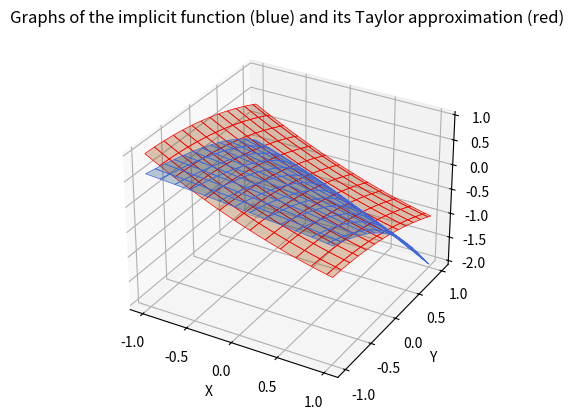
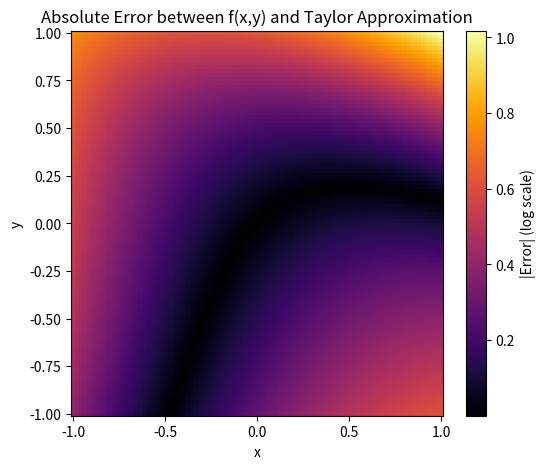
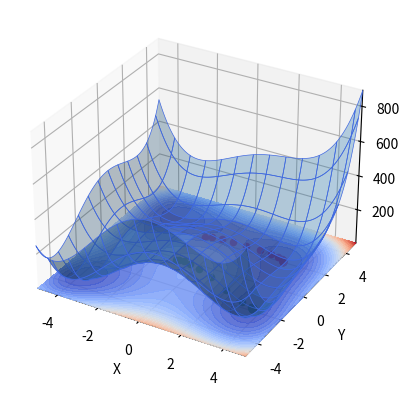

These figures' Python source, in order:
# -*- coding: utf-8 -*-
"""
Created on Sun Oct 12 08:53:13 2025

[redacted]
"""
import matplotlib.pyplot as plt
import numpy as np
from scipy.optimize import fmin
from matplotlib import cm
from mpl_toolkits.mplot3d import axes3d
import scipy
import time



#Task 1

# defining the functions we want to find the limits of
def f1(x,y): # want to evaluate limit at (1,1)
    return((x**2-x*y)/(x**2-y**2))

def f2(x,y): # want to evaluate limit at (0,0)
    return((x**2+y**2)/(x**2+x*y+y**2))

def f3(x,y): # want to evaluate limit at (0,-1)
    return((np.sin(x+x*y)-x-x*y)/(x*(y+1))**3)

# defining the functions we want to find the extrema of

def g1(x,y):
    return(8*x*y - 4*x**2*y - 2*x*y**2 + x**2*y**2)

def g2(x,y):
    return((x**2 + 3* y**2)*np.e**(-x**2-y**2))


def plot(func, a, b, delta = 0.5): #draws the graph of func around the point (a,b)
    ax = plt.figure().add_subplot(projection='3d')
    X, Y = np.meshgrid(np.linspace(a-delta,a+delta,100),np.linspace(b-delta,b+delta,100))
    Z = func(X,Y)

    # Plot the 3D surface
    ax.plot_surface(X, Y, Z, edgecolor='RoyalBlue', lw=0.5, rstride=8, cstride=8, alpha=0.3)
    z_min = np.nanmin(Z)
    ax.contourf(X,Y,Z,15, cmap='coolwarm',alpha=0.85, zdir='z', offset=z_min)
    ax.set(xlim=(a-delta, a+delta), ylim=(b-delta, b+delta), zlim=(z_min,np.nanmax(Z)),
        xlabel='X', ylabel='Y', zlabel='Z')
#plot(g1, 0, 0, delta=100)
#plot(g2, 0, 0, delta=3)

#%%Task 2

def sinfunc(x, y): #function sin(x + y)
    return np.sin(x + y)

def singrad(x, y): #analytical gradient of sin(x + y)
    return np.array([np.cos(x + y), np.cos(x + y)])

def grad(func, x, y, h = 10**(-5)): # returns apporx grad for function at (x,y) as an array
    return(np.array([(func(x+h,y)-func(x,y))/h,(func(x,y+h)-func(x,y))/h]))

def gradplot(x, y, h=10**(-6), d=2*np.pi): # plots the relative error between analytical and approx gradient of sin(x + y)
    pi = np.pi
    theta = np.arange(-2 * pi, 2 * pi+pi/2, step=(pi / 2))
    X, Y = np.meshgrid(np.linspace(x-d, x+d, 500), np.linspace(y-d, y+d, 500))
    Z1 = singrad(X, Y)
    Z2 = grad(sinfunc, X, Y, h)
    
    plt.subplot(121)
    plt.title(r'Relative error: $\frac{\delta x_{Approx} - \delta x_{Analytical}}{\delta x_{Analytical}}$' + f'  for $h = {h}$')
    plt.pcolormesh(X, Y, (Z2[0] - Z1[0])/Z1[0], cmap='binary')
    plt.colorbar(location='bottom')
    plt.xticks(theta, ['-2π', '-3π/2', 'π', '-π/2', '0', 'π/2', 'π', '3π/2', '2π'])
    plt.yticks(theta, ['-2π', '-3π/2', 'π', '-π/2', '0', 'π/2', 'π', '3π/2', '2π'])
    plt.subplot(122)
    plt.title(r'Relative error: $\frac{\delta y_{Approx} - \delta y_{Analytical}}{\delta y_{Analytical}}$' + f'  for $h = {h}$')
    plt.pcolormesh(X, Y, (Z2[1] - Z1[1])/Z1[1], cmap='binary')
    plt.colorbar(location='bottom')
    plt.xticks(theta, ['-2π', '-3π/2', 'π', '-π/2', '0', 'π/2', 'π', '3π/2', '2π'])
    plt.yticks(theta, ['-2π', '-3π/2', 'π', '-π/2', '0', 'π/2', 'π', '3π/2', '2π'])

#task 2

def grad(func, x, y, h = 10**(-6)): # returns apporx grad for function at (x,y) as an array
    return(np.array([[(func(x+h,y)-func(x,y))/h],[(func(x,y+h)-func(x,y))/h]]))

def hessian(func, x, y, h = 10**(-6)): # returns a hessian matrix of func at x, y. for some reason doesnt always work w h = e-8
    f1 = lambda x, y: ((func(x+h,y)-func(x,y))/h)
    f2 = lambda x, y: ((func(x,y+h)-func(x,y))/h)
    return(np.array([[(f1(x+h,y)-f1(x,y))/h,(f1(x,y+h)-f1(x,y))/h],
                      [(f2(x+h,y)-f2(x,y))/h,(f2(x,y+h)-f2(x,y))/h]]))

def gradtest(x, y):
    h = np.linspace(-6,0, 500)
    errorx = (grad(sinfunc, x, y, 10**h)[0]  - singrad(x, y)[0])
    errory = (grad(sinfunc, x, y, 10**h)[1]  - singrad(x, y)[1])
    plt.subplot(121)
    plt.title(r'Approximated gradient minus analytical gradient of $f(x, y) = \sin(x + y)$ at $(x, y) = (\pi/4, \pi/4)$.')
    plt.plot(h, errorx)
    plt.ylabel(r'$\delta x_{Approx} - \delta x_{Analytical}$')
    plt.xlabel(r'$\log_{10}{h}$')
    plt.subplot(122)
    plt.title(r'Approximated gradient minus analytical gradient of $f(x, y) = \sin(x + y)$ at $(x, y) = (\pi/4, \pi/4)$.')
    plt.plot(h, errory)
    plt.ylabel(r'$\delta x_{Approx} - \delta x_{Analytical}$')
    plt.xlabel(r'$\log_{10}{h}$')

#gradtest(np.pi/4, np.pi/4)
#limit(f1,1,1,delta=0.01)

#task 3

def F(x,y,z):
    return(x+2*y+z+np.e**(2*z)-1)


x = np.linspace(-1,1,100)
y = np.linspace(-1,1,100)
X, Y = np.meshgrid(x,y)
Z = np.zeros_like(X)


for i in range(X.shape[0]):
    for j in range(X.shape[1]): # iterate through the grid and do fszolve for z for each point
        Z[i,j] = scipy.optimize.fsolve(lambda z: F(X[i,j],Y[i,j],z),0)[0]

ax = plt.figure().add_subplot(projection='3d')
ax.plot_surface(X, Y, Z, edgecolor='royalblue', lw=0.5, rstride=8, cstride=8, alpha=0.3) # plot the found surfacer

f = lambda a,b: scipy.interpolate.RegularGridInterpolator((x, y), Z)([[a,b]])[0] # interpolate so that we have z(x,y) as a callable function

g = grad(f,0,0)
h = hessian(f,0,0) # we will use these every time in coefficients for P2, so calculating them here saves time
def P2(x,y):
    point = [[x,y]]
    return((f(0,0) + (point@g)[0] + ((point)@(np.cross(h,point)))[0]*0.5)[0])

Z1 = np.zeros_like(X)
for i in range(X.shape[0]):
    for j in range(X.shape[1]): # we find the Z values for the P2 approximation
        Z1[i,j] = P2(X[i,j],Y[i,j])

ax.plot_surface(X,Y, Z1, edgecolor='red', lw=0.5, rstride=8, cstride=8, alpha=0.3)
plt.xlabel('X')
plt.ylabel('Y')
plt.title('Graphs of the implicit function (blue) and its Taylor approximation (red)')

plt.figure(figsize=(6,5))
pcm = plt.pcolormesh(X,Y,abs(Z-Z1), cmap = 'inferno') # heat map of the error in approximation
plt.colorbar(pcm, label='|Error| (log scale)')
plt.xlabel('x')
plt.ylabel('y')
plt.title('Absolute Error between f(x,y) and Taylor Approximation')

plt.show()

#task 4

def task4_f(x,y):                                             # Defining Himmelblau function
    return((x**2+y-11)**2+(x+y**2-7)**2)

def gradient_descent(f, x, y, alpha = 0.01, steps = 20):         # Implementing gradient descent algorithm
    X = np.transpose([[x,y]])
    for i in range (steps):
        X_new = X - alpha*grad(f,X[0,0],X[1,0])
        X = X_new
    return(X_new)

x = np.linspace(-5,5,100)
y = np.linspace(-5,5,100)
X, Y = np.meshgrid(x,y)
Z = task4_f(X,Y)                 # Setting up the space in which we plot


ax = plt.figure().add_subplot(projection='3d')
ax.plot_surface(X, Y, Z, edgecolor='royalblue', lw=0.5, rstride=8, cstride=8,alpha=0.3)
ax.contourf(X,Y,Z,30, cmap='coolwarm',alpha=0.85, zdir='z', offset=np.nanmin(Z))
ax.set(xlim=(-5, 5), ylim=(-5, 5), zlim=(np.nanmin(Z),np.nanmax(Z)),xlabel='X', ylabel='Y', zlabel='Z') # Add surface plot and contour to figure

for i in range(1,20):
    x, y = gradient_descent(task4_f,0,0, steps = i)
    # applying algorithm and marking progression, starting at (0,0)
    ax.scatter(x,y,task4_f(x,y), s = 20, color = 'red',depthshade=False)

for i in range(1,20):
    x, y = gradient_descent(task4_f,0.2,-4, steps = i)
    # applying algorithm and marking progression, starting at (0.2,-4)
    ax.scatter(x,y,task4_f(x,y), s = 20, color = 'green',depthshade=False)

plt.show()

grad4_1 = grad(task4_f, gradient_descent(task4_f, 0,0)[0], gradient_descent(task4_f, 0,0)[1])
Hessian4_1 = hessian(task4_f, gradient_descent(task4_f, 0,0)[0], gradient_descent(task4_f, 0,0)[1])
grad4_2 = grad(task4_f, gradient_descent(task4_f, 0.2,-4)[0], gradient_descent(task4_f, 0.2,-4)[1])
Hessian4_2 = hessian(task4_f, gradient_descent(task4_f, 0.2,-4)[0], gradient_descent(task4_f, 0.2,-4)[1])
# Gradient and Hessian for x_20 starting from either starting value
